Image classification data set "Data" (usmanali414/Destruction-Detection-in-Satellite-Imagery on GitHub). Class labels (2): destructed, non destructed.

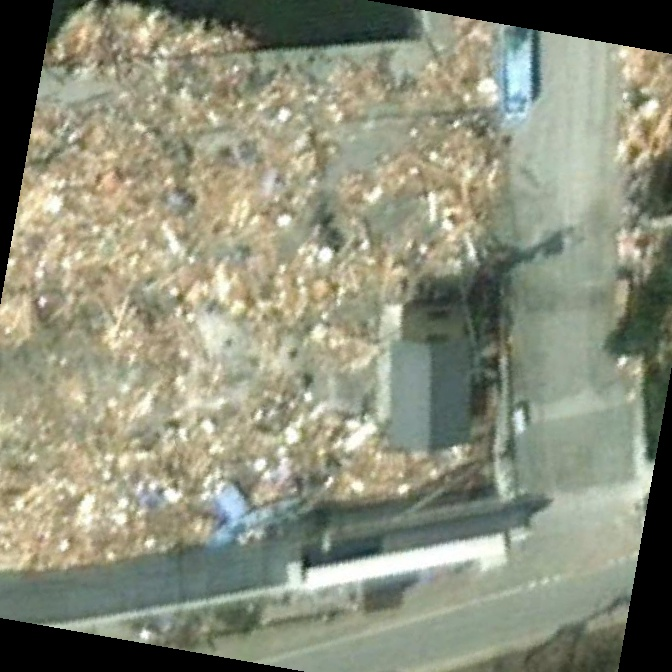
Label: destructed

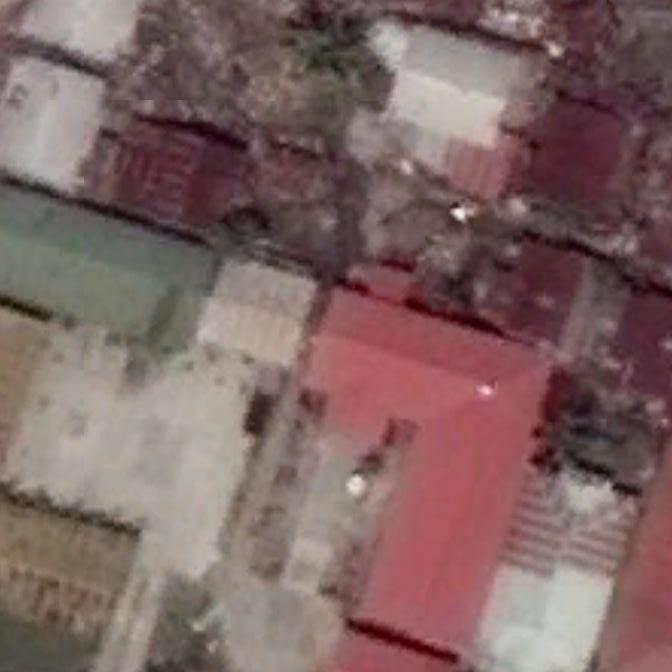
Label: destructed

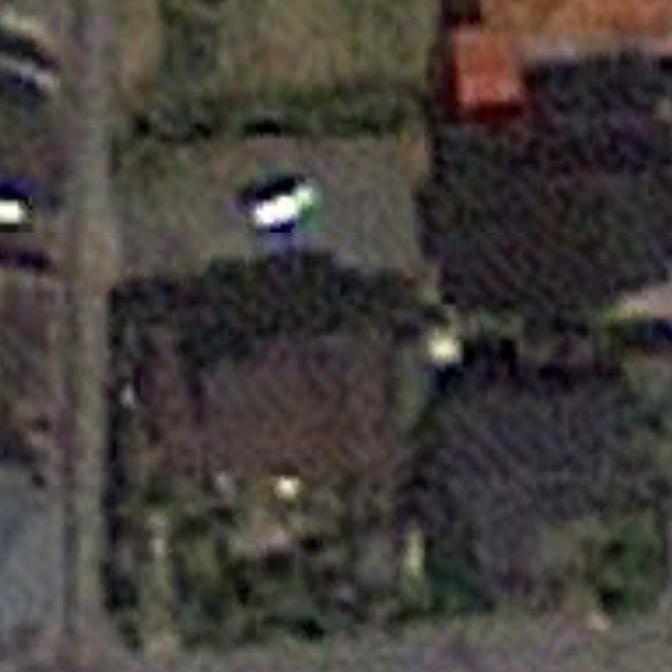
Label: non destructed

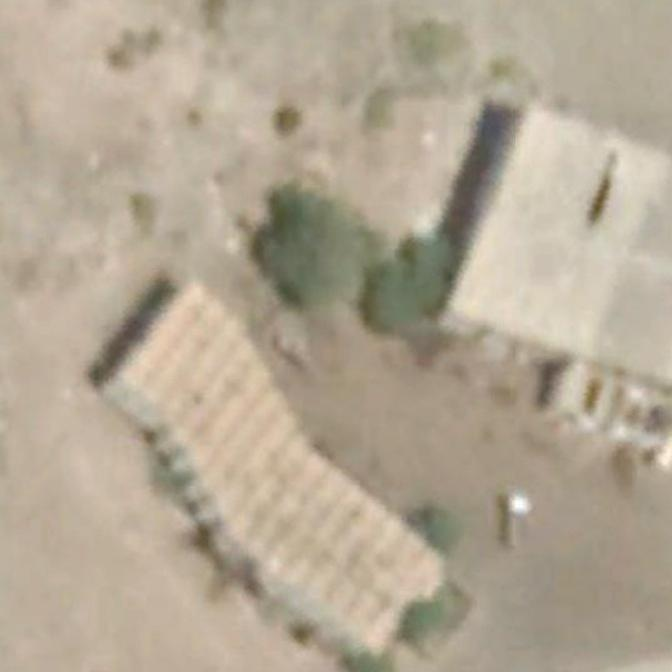
Label: non destructed

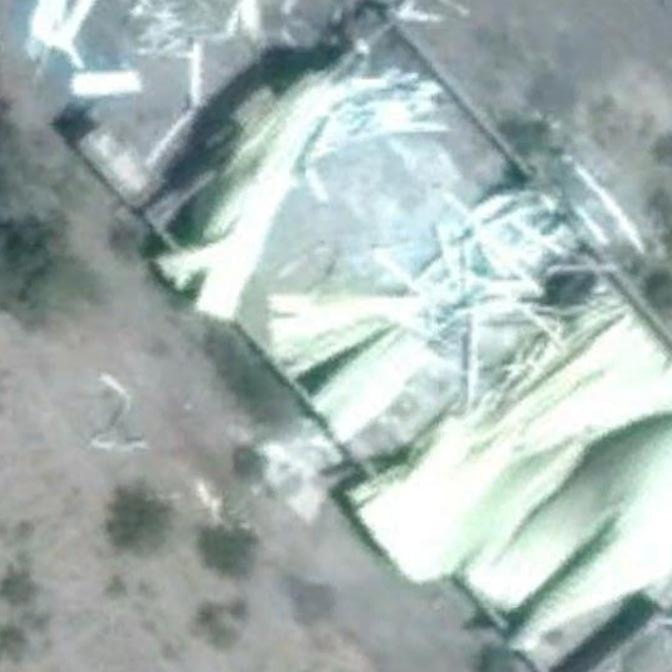
Label: destructed

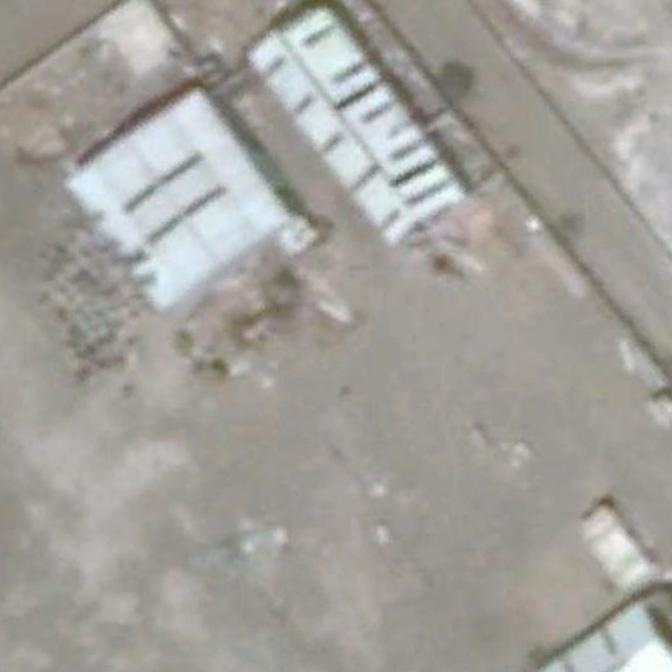
Label: non destructed
